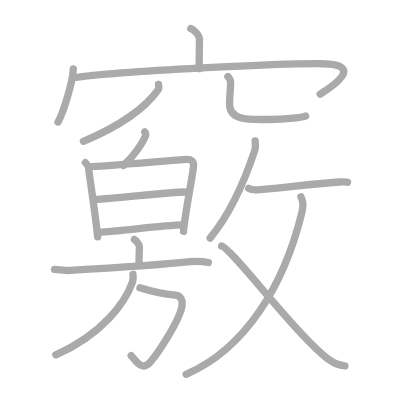
t = 0.00 s
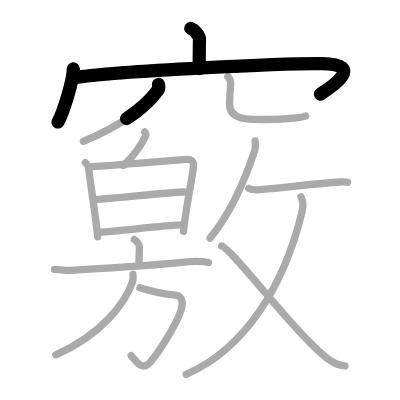
t = 3.50 s
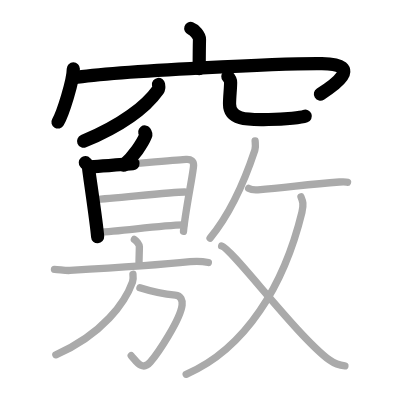
t = 7.25 s
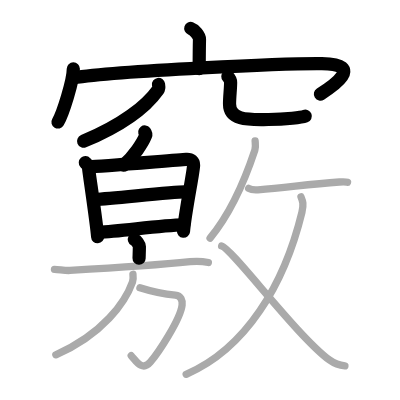
t = 10.75 s
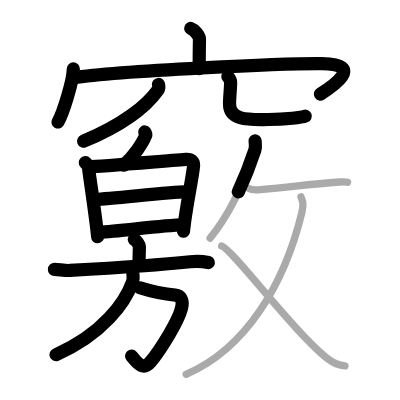
t = 14.50 s
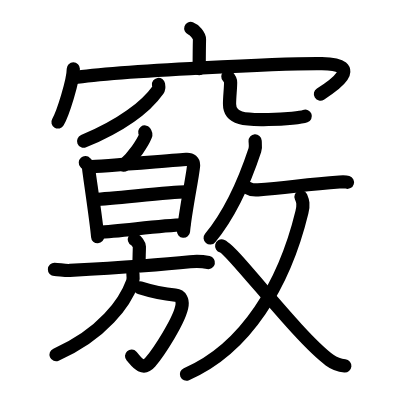
t = 18.00 s

The animated SVG that drew these frames (rendered in a browser with its animation timeline set to each time). Animation: 18 SMIL elements (animate=18); one cycle of 18.00 s.

<?xml version="1.0" standalone="no"?>
<!DOCTYPE svg PUBLIC "-//W3C//DTD SVG 1.1//EN"   "http://www.w3.org/Graphics/SVG/1.1/DTD/svg11.dtd">
<svg width="400px" height="400px"  version="1.1" xmlns="http://www.w3.org/2000/svg">
  <defs>
    <marker id="Triangle" viewBox="0 0 10 10" refX="0" refY="5" markerUnits="strokeWidth" markerWidth="3" style="stroke-opacity:0%;fill:#aaaaaa;" markerHeight="2" orient="auto">
      <path d="M 0 0 L 10 5 L 0 10 z" />
    </marker>
    
    <marker id="Arrow" viewBox="0 0 10 10" refX="5" refY="5" markerUnits="strokeWidth" markerWidth="1.8" style="stroke-opacity:0%;fill:#770000;" markerHeight="2" orient="auto">
      <path d="M 0 4 L 6 4 L 4 1 L 10 5 L 4 9 L 6 6 L 0 6 z" />
        <circle cx="5" cy="5" r="5" />
      </marker>
    
    <marker id="TriangleRed" viewBox="0 0 10 10" refX="0" refY="5" markerUnits="strokeWidth" markerWidth="3" style="stroke-opacity:0%;fill:#CC0000;" markerHeight="2" orient="auto">
      <path d="M 0 0 L 10 5 L 0 10 z" />
    </marker>
    
    <marker id="ArrowRed" viewBox="0 0 10 10" refX="5" refY="5" markerUnits="strokeWidth" markerWidth="1.8" style="stroke-opacity:0%;fill:#CC0000;" markerHeight="2" orient="auto">
      <path d="M 0 4 L 6 4 L 4 1 L 10 5 L 4 9 L 6 6 L 0 6 z" />
        <circle cx="5" cy="5" r="5" />
      </marker>
    
  </defs>
  
  <path style="fill:#ffffff; fill-opacity:100%; fill-rule:evenodd; stroke-width:0;" d="M 0 0 L 400px 0 L 400px 400px L 0 400px L 0 0" />

  <g transform="scale(3.6697247706422 3.6697247706422)">
<path style="fill:none; fill-opacity:0%; fill-rule:evenodd; stroke:#aaaaaa; stroke-opacity:100%; stroke-width: 1.5pt; stroke-linejoin:round; stroke-linecap:round;" d="M51.98 7.75c0.99 0.34 2.4 1.98 2.38 2.95c-0.07 3.05-0.07 5.24-0.08 8.02"></path>
<path style="fill:none; fill-opacity:0%; fill-rule:evenodd; stroke:#aaaaaa; stroke-opacity:100%; stroke-width: 1.5pt; stroke-linejoin:round; stroke-linecap:round;" d="M19.98 18.76c0 3.28-2.88 12.3-4.18 14.49"></path>
<path style="fill:none; fill-opacity:0%; fill-rule:evenodd; stroke:#aaaaaa; stroke-opacity:100%; stroke-width: 1.5pt; stroke-linejoin:round; stroke-linecap:round;" d="M19.87 21.24c12.8-1.99 58.5-3.99 67.84-3.88c12.09 0.14 2.56 6.41-0.45 8.3"></path>
<path style="fill:none; fill-opacity:0%; fill-rule:evenodd; stroke:#aaaaaa; stroke-opacity:100%; stroke-width: 1.5pt; stroke-linejoin:round; stroke-linecap:round;" d="M43.19 23c0.06 0.37 0.23 0.98-0.12 1.47c-3.19 4.51-9.9 9.7-20.33 14.03"></path>
<path style="fill:none; fill-opacity:0%; fill-rule:evenodd; stroke:#aaaaaa; stroke-opacity:100%; stroke-width: 1.5pt; stroke-linejoin:round; stroke-linecap:round;" d="M62.09 20.87c0.4 0.43 0.75 0.94 0.75 1.61c0 1.77-0.29 3.87-0.29 5.89c0 4.73 5.86 4.19 10.64 4.19c5.05 0 9.37-0.61 10.08-0.95"></path>
<path style="fill:none; fill-opacity:0%; fill-rule:evenodd; stroke:#aaaaaa; stroke-opacity:100%; stroke-width: 1.5pt; stroke-linejoin:round; stroke-linecap:round;" d="M39.45 35.95c0.25 0.33 0.33 0.75 0.22 1.03c-0.8 2.01-3.31 5.79-6.01 8.08"></path>
<path style="fill:none; fill-opacity:0%; fill-rule:evenodd; stroke:#aaaaaa; stroke-opacity:100%; stroke-width: 1.5pt; stroke-linejoin:round; stroke-linecap:round;" d="M23.25 44.32c0.44 0.49 0.88 0.73 0.88 1.38c0 0.65 2.29 15.63 2.47 18.84"></path>
<path style="fill:none; fill-opacity:0%; fill-rule:evenodd; stroke:#aaaaaa; stroke-opacity:100%; stroke-width: 1.5pt; stroke-linejoin:round; stroke-linecap:round;" d="M24.4 45.47c2.49-0.08 24.07-1.89 26.33-2.03c1.44-0.09 2.02 0.54 2.02 1.56c0 1.75-2.29 12.67-2.75 18.04"></path>
<path style="fill:none; fill-opacity:0%; fill-rule:evenodd; stroke:#aaaaaa; stroke-opacity:100%; stroke-width: 1.5pt; stroke-linejoin:round; stroke-linecap:round;" d="M25.87 54.34c5.21-0.25 20.67-2.03 24.48-2.03"></path>
<path style="fill:none; fill-opacity:0%; fill-rule:evenodd; stroke:#aaaaaa; stroke-opacity:100%; stroke-width: 1.5pt; stroke-linejoin:round; stroke-linecap:round;" d="M26.86 63.3c6.23-0.26 16.57-1.89 23.22-2.01"></path>
<path style="fill:none; fill-opacity:0%; fill-rule:evenodd; stroke:#aaaaaa; stroke-opacity:100%; stroke-width: 1.5pt; stroke-linejoin:round; stroke-linecap:round;" d="M36.61 65.25c0.52 0.28 1.37 1.36 1.37 1.92c0 2.05-0.16 3.4-0.07 5.14"></path>
<path style="fill:none; fill-opacity:0%; fill-rule:evenodd; stroke:#aaaaaa; stroke-opacity:100%; stroke-width: 1.5pt; stroke-linejoin:round; stroke-linecap:round;" d="M14.84 73.41c1.36 0.05 2.88 0.36 4.2 0.29c10.67-0.61 24.44-1.5 32.76-2.38c2.2-0.23 3.31-0.13 4.98 0.22"></path>
<path style="fill:none; fill-opacity:0%; fill-rule:evenodd; stroke:#aaaaaa; stroke-opacity:100%; stroke-width: 1.5pt; stroke-linejoin:round; stroke-linecap:round;" d="M38.13 78.42c2.62 0.83 6.54 1.73 9.64 2.01c1.57 0.14 1.99 1.5 1.85 2.71c-0.46 3.92-6.53 13.07-8.67 15.55c-2.25 2.61-3.96-0.46-5.19-1.76"></path>
<path style="fill:none; fill-opacity:0%; fill-rule:evenodd; stroke:#aaaaaa; stroke-opacity:100%; stroke-width: 1.5pt; stroke-linejoin:round; stroke-linecap:round;" d="M36.23 74.74c0.06 0.52 0.15 1.34-0.12 2.08c-1.96 5.48-8.02 14.22-20.89 19.86"></path>
<path style="fill:none; fill-opacity:0%; fill-rule:evenodd; stroke:#aaaaaa; stroke-opacity:100%; stroke-width: 1.5pt; stroke-linejoin:round; stroke-linecap:round;" d="M69.52 38.39c0.04 0.62 0.22 1.65-0.07 2.51c-1.82 5.5-5.91 16.36-12.2 23.97"></path>
<path style="fill:none; fill-opacity:0%; fill-rule:evenodd; stroke:#aaaaaa; stroke-opacity:100%; stroke-width: 1.5pt; stroke-linejoin:round; stroke-linecap:round;" d="M67.76 51.32c0.66 0.4 1.87 0.45 2.53 0.4c7.88-0.53 12.69-1.45 22.2-2.12c1.18-0.08 1.9-0.02 2.21 0.08"></path>
<path style="fill:none; fill-opacity:0%; fill-rule:evenodd; stroke:#aaaaaa; stroke-opacity:100%; stroke-width: 1.5pt; stroke-linejoin:round; stroke-linecap:round;" d="M82.02 53.63c0.5 1.19 0.78 2.04 0.25 4.21C77.47 77.55 67 95 50.73 102"></path>
<path style="fill:none; fill-opacity:0%; fill-rule:evenodd; stroke:#aaaaaa; stroke-opacity:100%; stroke-width: 1.5pt; stroke-linejoin:round; stroke-linecap:round;" d="M60.4 67.03c2.73 0.64 20.56 24.6 29.41 31.09c1.71 1.25 2.79 1.46 4.18 1.59"></path>

<path style="fill:none; fill-opacity:0%; fill-rule:evenodd; stroke:#000000; stroke-opacity:100%; stroke-width: 2.7pt; stroke-linejoin:round; stroke-linecap:round;" d="M51.98 7.75c0.99 0.34 2.4 1.98 2.38 2.95c-0.07 3.05-0.07 5.24-0.08 8.02" pathLength="100" stroke-dashoffset="100" stroke-dasharray="100 105"><animate id="dashAnim1" attributeName="stroke-dashoffset" from="100" to="0" dur="1s" calcMode="linear" fill="freeze"/></path>
<path style="fill:none; fill-opacity:0%; fill-rule:evenodd; stroke:#000000; stroke-opacity:100%; stroke-width: 2.7pt; stroke-linejoin:round; stroke-linecap:round;" d="M19.98 18.76c0 3.28-2.88 12.3-4.18 14.49" pathLength="100" stroke-dashoffset="100" stroke-dasharray="100 105"><animate id="dashAnim2" attributeName="stroke-dashoffset" from="100" to="0" dur="1s" calcMode="linear" begin="dashAnim1.end" fill="freeze"/></path>
<path style="fill:none; fill-opacity:0%; fill-rule:evenodd; stroke:#000000; stroke-opacity:100%; stroke-width: 2.7pt; stroke-linejoin:round; stroke-linecap:round;" d="M19.87 21.24c12.8-1.99 58.5-3.99 67.84-3.88c12.09 0.14 2.56 6.41-0.45 8.3" pathLength="100" stroke-dashoffset="100" stroke-dasharray="100 105"><animate id="dashAnim3" attributeName="stroke-dashoffset" from="100" to="0" dur="1s" calcMode="linear" begin="dashAnim2.end" fill="freeze"/></path>
<path style="fill:none; fill-opacity:0%; fill-rule:evenodd; stroke:#000000; stroke-opacity:100%; stroke-width: 2.7pt; stroke-linejoin:round; stroke-linecap:round;" d="M43.19 23c0.06 0.37 0.23 0.98-0.12 1.47c-3.19 4.51-9.9 9.7-20.33 14.03" pathLength="100" stroke-dashoffset="100" stroke-dasharray="100 105"><animate id="dashAnim4" attributeName="stroke-dashoffset" from="100" to="0" dur="1s" calcMode="linear" begin="dashAnim3.end" fill="freeze"/></path>
<path style="fill:none; fill-opacity:0%; fill-rule:evenodd; stroke:#000000; stroke-opacity:100%; stroke-width: 2.7pt; stroke-linejoin:round; stroke-linecap:round;" d="M62.09 20.87c0.4 0.43 0.75 0.94 0.75 1.61c0 1.77-0.29 3.87-0.29 5.89c0 4.73 5.86 4.19 10.64 4.19c5.05 0 9.37-0.61 10.08-0.95" pathLength="100" stroke-dashoffset="100" stroke-dasharray="100 105"><animate id="dashAnim5" attributeName="stroke-dashoffset" from="100" to="0" dur="1s" calcMode="linear" begin="dashAnim4.end" fill="freeze"/></path>
<path style="fill:none; fill-opacity:0%; fill-rule:evenodd; stroke:#000000; stroke-opacity:100%; stroke-width: 2.7pt; stroke-linejoin:round; stroke-linecap:round;" d="M39.45 35.95c0.25 0.33 0.33 0.75 0.22 1.03c-0.8 2.01-3.31 5.79-6.01 8.08" pathLength="100" stroke-dashoffset="100" stroke-dasharray="100 105"><animate id="dashAnim6" attributeName="stroke-dashoffset" from="100" to="0" dur="1s" calcMode="linear" begin="dashAnim5.end" fill="freeze"/></path>
<path style="fill:none; fill-opacity:0%; fill-rule:evenodd; stroke:#000000; stroke-opacity:100%; stroke-width: 2.7pt; stroke-linejoin:round; stroke-linecap:round;" d="M23.25 44.32c0.44 0.49 0.88 0.73 0.88 1.38c0 0.65 2.29 15.63 2.47 18.84" pathLength="100" stroke-dashoffset="100" stroke-dasharray="100 105"><animate id="dashAnim7" attributeName="stroke-dashoffset" from="100" to="0" dur="1s" calcMode="linear" begin="dashAnim6.end" fill="freeze"/></path>
<path style="fill:none; fill-opacity:0%; fill-rule:evenodd; stroke:#000000; stroke-opacity:100%; stroke-width: 2.7pt; stroke-linejoin:round; stroke-linecap:round;" d="M24.4 45.47c2.49-0.08 24.07-1.89 26.33-2.03c1.44-0.09 2.02 0.54 2.02 1.56c0 1.75-2.29 12.67-2.75 18.04" pathLength="100" stroke-dashoffset="100" stroke-dasharray="100 105"><animate id="dashAnim8" attributeName="stroke-dashoffset" from="100" to="0" dur="1s" calcMode="linear" begin="dashAnim7.end" fill="freeze"/></path>
<path style="fill:none; fill-opacity:0%; fill-rule:evenodd; stroke:#000000; stroke-opacity:100%; stroke-width: 2.7pt; stroke-linejoin:round; stroke-linecap:round;" d="M25.87 54.34c5.21-0.25 20.67-2.03 24.48-2.03" pathLength="100" stroke-dashoffset="100" stroke-dasharray="100 105"><animate id="dashAnim9" attributeName="stroke-dashoffset" from="100" to="0" dur="1s" calcMode="linear" begin="dashAnim8.end" fill="freeze"/></path>
<path style="fill:none; fill-opacity:0%; fill-rule:evenodd; stroke:#000000; stroke-opacity:100%; stroke-width: 2.7pt; stroke-linejoin:round; stroke-linecap:round;" d="M26.86 63.3c6.23-0.26 16.57-1.89 23.22-2.01" pathLength="100" stroke-dashoffset="100" stroke-dasharray="100 105"><animate id="dashAnim10" attributeName="stroke-dashoffset" from="100" to="0" dur="1s" calcMode="linear" begin="dashAnim9.end" fill="freeze"/></path>
<path style="fill:none; fill-opacity:0%; fill-rule:evenodd; stroke:#000000; stroke-opacity:100%; stroke-width: 2.7pt; stroke-linejoin:round; stroke-linecap:round;" d="M36.61 65.25c0.52 0.28 1.37 1.36 1.37 1.92c0 2.05-0.16 3.4-0.07 5.14" pathLength="100" stroke-dashoffset="100" stroke-dasharray="100 105"><animate id="dashAnim11" attributeName="stroke-dashoffset" from="100" to="0" dur="1s" calcMode="linear" begin="dashAnim10.end" fill="freeze"/></path>
<path style="fill:none; fill-opacity:0%; fill-rule:evenodd; stroke:#000000; stroke-opacity:100%; stroke-width: 2.7pt; stroke-linejoin:round; stroke-linecap:round;" d="M14.84 73.41c1.36 0.05 2.88 0.36 4.2 0.29c10.67-0.61 24.44-1.5 32.76-2.38c2.2-0.23 3.31-0.13 4.98 0.22" pathLength="100" stroke-dashoffset="100" stroke-dasharray="100 105"><animate id="dashAnim12" attributeName="stroke-dashoffset" from="100" to="0" dur="1s" calcMode="linear" begin="dashAnim11.end" fill="freeze"/></path>
<path style="fill:none; fill-opacity:0%; fill-rule:evenodd; stroke:#000000; stroke-opacity:100%; stroke-width: 2.7pt; stroke-linejoin:round; stroke-linecap:round;" d="M38.13 78.42c2.62 0.83 6.54 1.73 9.64 2.01c1.57 0.14 1.99 1.5 1.85 2.71c-0.46 3.92-6.53 13.07-8.67 15.55c-2.25 2.61-3.96-0.46-5.19-1.76" pathLength="100" stroke-dashoffset="100" stroke-dasharray="100 105"><animate id="dashAnim13" attributeName="stroke-dashoffset" from="100" to="0" dur="1s" calcMode="linear" begin="dashAnim12.end" fill="freeze"/></path>
<path style="fill:none; fill-opacity:0%; fill-rule:evenodd; stroke:#000000; stroke-opacity:100%; stroke-width: 2.7pt; stroke-linejoin:round; stroke-linecap:round;" d="M36.23 74.74c0.06 0.52 0.15 1.34-0.12 2.08c-1.96 5.48-8.02 14.22-20.89 19.86" pathLength="100" stroke-dashoffset="100" stroke-dasharray="100 105"><animate id="dashAnim14" attributeName="stroke-dashoffset" from="100" to="0" dur="1s" calcMode="linear" begin="dashAnim13.end" fill="freeze"/></path>
<path style="fill:none; fill-opacity:0%; fill-rule:evenodd; stroke:#000000; stroke-opacity:100%; stroke-width: 2.7pt; stroke-linejoin:round; stroke-linecap:round;" d="M69.52 38.39c0.04 0.62 0.22 1.65-0.07 2.51c-1.82 5.5-5.91 16.36-12.2 23.97" pathLength="100" stroke-dashoffset="100" stroke-dasharray="100 105"><animate id="dashAnim15" attributeName="stroke-dashoffset" from="100" to="0" dur="1s" calcMode="linear" begin="dashAnim14.end" fill="freeze"/></path>
<path style="fill:none; fill-opacity:0%; fill-rule:evenodd; stroke:#000000; stroke-opacity:100%; stroke-width: 2.7pt; stroke-linejoin:round; stroke-linecap:round;" d="M67.76 51.32c0.66 0.4 1.87 0.45 2.53 0.4c7.88-0.53 12.69-1.45 22.2-2.12c1.18-0.08 1.9-0.02 2.21 0.08" pathLength="100" stroke-dashoffset="100" stroke-dasharray="100 105"><animate id="dashAnim16" attributeName="stroke-dashoffset" from="100" to="0" dur="1s" calcMode="linear" begin="dashAnim15.end" fill="freeze"/></path>
<path style="fill:none; fill-opacity:0%; fill-rule:evenodd; stroke:#000000; stroke-opacity:100%; stroke-width: 2.7pt; stroke-linejoin:round; stroke-linecap:round;" d="M82.02 53.63c0.5 1.19 0.78 2.04 0.25 4.21C77.47 77.55 67 95 50.73 102" pathLength="100" stroke-dashoffset="100" stroke-dasharray="100 105"><animate id="dashAnim17" attributeName="stroke-dashoffset" from="100" to="0" dur="1s" calcMode="linear" begin="dashAnim16.end" fill="freeze"/></path>
<path style="fill:none; fill-opacity:0%; fill-rule:evenodd; stroke:#000000; stroke-opacity:100%; stroke-width: 2.7pt; stroke-linejoin:round; stroke-linecap:round;" d="M60.4 67.03c2.73 0.64 20.56 24.6 29.41 31.09c1.71 1.25 2.79 1.46 4.18 1.59" pathLength="100" stroke-dashoffset="100" stroke-dasharray="100 105"><animate id="dashAnim18" attributeName="stroke-dashoffset" from="100" to="0" dur="1s" calcMode="linear" begin="dashAnim17.end" fill="freeze"/></path>

</g>

</svg>  
          
